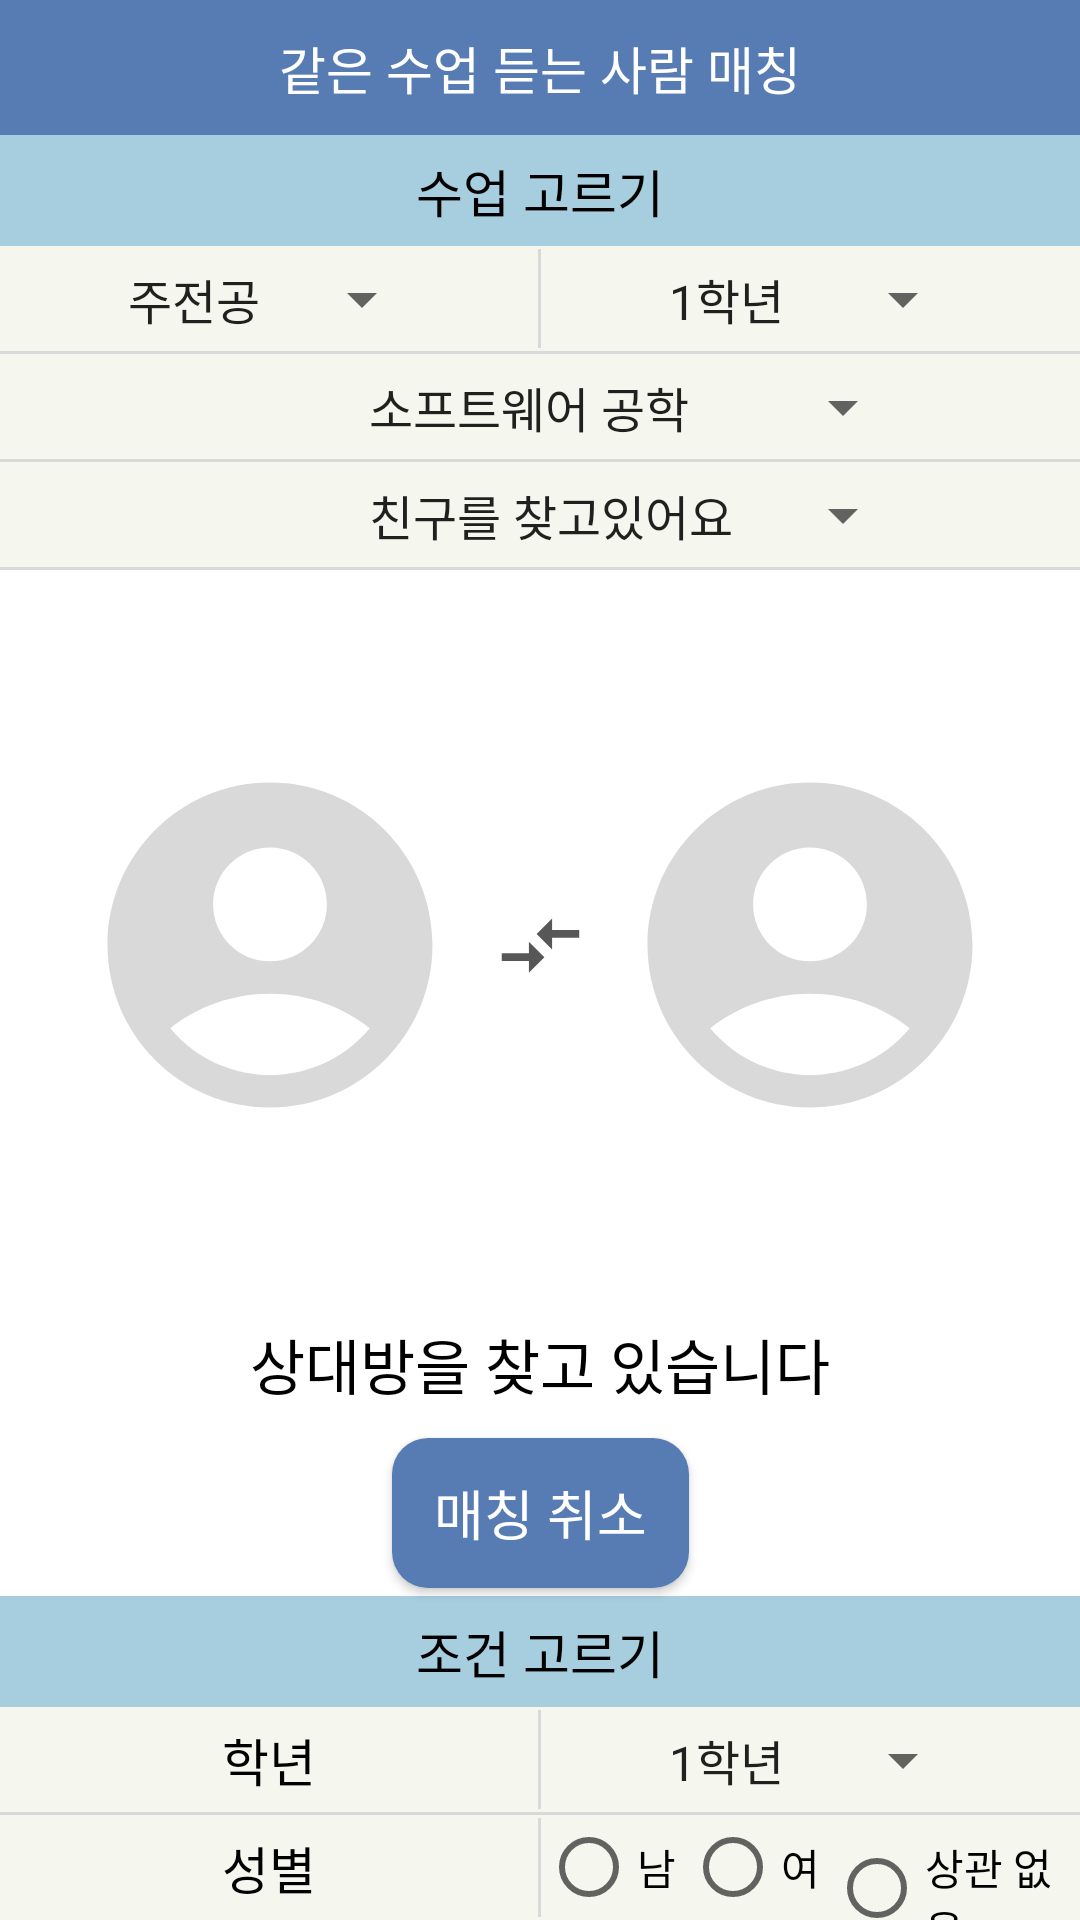

This screen was rendered from an Android layout file. Write that file and the resources it references.
<!-- AndroidManifest.xml: application theme Theme.SungkyulFriends -->
<!-- res/layout/activity_class_matching_in_progress.xml -->
<?xml version="1.0" encoding="utf-8"?>
<androidx.constraintlayout.widget.ConstraintLayout xmlns:android="http://schemas.android.com/apk/res/android"
    xmlns:app="http://schemas.android.com/apk/res-auto"
    xmlns:tools="http://schemas.android.com/tools"
    android:layout_width="match_parent"
    android:layout_height="match_parent"
    tools:context=".SameClass.class_matching_in_progress">

    <LinearLayout
        android:layout_width="match_parent"
        android:layout_height="45dp"
        app:layout_constraintTop_toTopOf="parent"
        android:id="@+id/topPanel"
        android:background="#577CB3"
        android:gravity="center_vertical"
        android:orientation="horizontal"
        android:paddingRight="50dp">

        <ImageView
            android:layout_width="50dp"
            android:layout_height="match_parent"
            android:scaleType="center"
            android:id="@+id/back_arrow"
            android:src="@drawable/ic_arrow_left_white" />

        <TextView
            android:layout_width="0dp"
            android:layout_height="wrap_content"
            android:layout_weight="1"
            android:gravity="center"
            android:text="같은 수업 듣는 사람 매칭"
            android:textColor="@android:color/white"
            android:textSize="17dp" />


    </LinearLayout>

    <LinearLayout
        android:layout_width="match_parent"
        android:layout_height="37dp"
        android:background="#A7CEDF"
        app:layout_constraintTop_toBottomOf="@id/topPanel"
        android:gravity="center"
        android:orientation="horizontal"
        android:id="@+id/class_choice">

        <TextView
            android:layout_width="match_parent"
            android:layout_height="match_parent"
            android:gravity="center"
            android:text="수업 고르기"
            android:textColor="@color/black"
            android:textSize="17dp"/>

    </LinearLayout>

    <LinearLayout
        android:layout_width="match_parent"
        android:layout_height="35dp"
        android:background="#F5F7EF"
        app:layout_constraintTop_toBottomOf="@id/class_choice"
        android:orientation="horizontal"
        android:gravity="center"
        android:id="@+id/major_grade">

        <LinearLayout
            android:layout_width="0dp"
            android:layout_height="35dp"
            android:layout_weight="1"
            android:orientation="horizontal"
            android:gravity="center"
            android:id="@+id/major">


            <Spinner
                android:layout_width="110dp"
                android:layout_height="50dp"
                android:entries="@array/major_type"
                android:gravity="right"/>


        </LinearLayout>

        <View
            android:layout_width="1dp"
            android:layout_height="33dp"
            android:background="#d9d9d9"/>

        <LinearLayout
            android:layout_width="0dp"
            android:layout_height="35dp"
            android:layout_weight="1"
            android:orientation="horizontal"
            android:gravity="center"
            android:id="@+id/grade">

            <Spinner
                android:layout_width="110dp"
                android:layout_height="50dp"
                android:gravity="right"
                android:entries="@array/grade"/>

        </LinearLayout>

    </LinearLayout>

    <View
        android:layout_width="match_parent"
        android:layout_height="1dp"
        android:id="@+id/line1"
        android:background="#d9d9d9"
        app:layout_constraintTop_toBottomOf="@id/major_grade"/>

    <LinearLayout
        android:layout_width="match_parent"
        android:layout_height="35dp"
        android:background="#F5F7EF"
        app:layout_constraintTop_toBottomOf="@id/line1"
        android:orientation="horizontal"
        android:gravity="center"
        android:id="@+id/class_name"
        android:paddingLeft="60dp">

        <Spinner
            android:layout_width="190dp"
            android:layout_height="50dp"
            android:gravity="left"
            android:entries="@array/class_name"/>

    </LinearLayout>

    <View
        android:layout_width="match_parent"
        android:layout_height="1dp"
        android:id="@+id/line2"
        android:background="#d9d9d9"
        app:layout_constraintTop_toBottomOf="@id/class_name"/>

    <LinearLayout
        android:layout_width="match_parent"
        android:layout_height="35dp"
        android:background="#F5F7EF"
        app:layout_constraintTop_toBottomOf="@id/line2"
        android:orientation="horizontal"
        android:gravity="center"
        android:id="@+id/why"
        android:paddingLeft="60dp">

        <Spinner
            android:layout_width="190dp"
            android:layout_height="50dp"
            android:entries="@array/friend_or_team"
            android:gravity="left"/>

    </LinearLayout>

    <View
        android:layout_width="match_parent"
        android:layout_height="1dp"
        android:id="@+id/line3"
        android:background="#d9d9d9"
        app:layout_constraintTop_toBottomOf="@id/why"/>

    <View
        android:layout_width="match_parent"
        android:layout_height="1dp"
        android:id="@+id/line4"
        android:background="#d9d9d9"
        app:layout_constraintTop_toBottomOf="@id/why"/>

    <LinearLayout
        android:layout_width="match_parent"
        android:layout_height="250dp"
        android:gravity="center"
        android:orientation="horizontal"
        app:layout_constraintTop_toBottomOf="@id/line4"
        android:id="@+id/profile">

        <ImageView
            android:layout_width="wrap_content"
            android:layout_height="wrap_content"
            android:src="@drawable/ic_account_circle_130"/>

        <ImageView
            android:layout_width="50dp"
            android:layout_height="50dp"
            android:scaleType="center"
            android:src="@drawable/ic_compare_arrows_31"/>

        <ImageView
            android:layout_width="wrap_content"
            android:layout_height="wrap_content"
            android:src="@drawable/ic_account_circle_130"/>

    </LinearLayout>


    <TextView
        android:id="@+id/matching_text"
        android:layout_width="wrap_content"
        android:layout_height="wrap_content"
        android:text="상대방을 찾고 있습니다"
        app:layout_constraintTop_toBottomOf="@id/profile"
        android:textSize="20dp"
        android:textColor="@color/black"
        app:layout_constraintLeft_toLeftOf="parent"
        app:layout_constraintRight_toRightOf="parent"/>



    <LinearLayout
        android:layout_width="match_parent"
        android:layout_height="35dp"
        android:background="#F5F7EF"
        app:layout_constraintBottom_toBottomOf="parent"
        android:orientation="horizontal"
        android:gravity="center"
        android:id="@+id/gender_choice">

        <LinearLayout
            android:layout_width="0dp"
            android:layout_height="35dp"
            android:layout_weight="1"
            android:orientation="horizontal"
            android:gravity="center"
            android:id="@+id/gender_left">


            <TextView
                android:layout_width="wrap_content"
                android:layout_height="wrap_content"
                android:text="성별"
                android:textColor="@color/black"
                android:textSize="17dp"/>


        </LinearLayout>

        <View
            android:layout_width="1dp"
            android:layout_height="33dp"
            android:background="#d9d9d9"/>

        <LinearLayout
            android:layout_width="0dp"
            android:layout_height="35dp"
            android:layout_weight="1"
            android:orientation="horizontal"
            android:gravity="center"
            android:id="@+id/gender_right">

            <RadioGroup
                android:layout_width="wrap_content"
                android:layout_height="wrap_content"
                android:orientation="horizontal">

                <RadioButton
                    android:layout_width="wrap_content"
                    android:layout_height="wrap_content"
                    android:text="남"/>

                <RadioButton
                    android:layout_width="wrap_content"
                    android:layout_height="wrap_content"
                    android:text="여"/>

                <RadioButton
                    android:layout_width="wrap_content"
                    android:layout_height="wrap_content"
                    android:text="상관 없음"/>

            </RadioGroup>

        </LinearLayout>

    </LinearLayout>

    <View
        android:layout_width="match_parent"
        android:layout_height="1dp"
        android:id="@+id/line5"
        android:background="#d9d9d9"
        app:layout_constraintBottom_toTopOf="@id/gender_choice"/>


    <LinearLayout
        android:layout_width="match_parent"
        android:layout_height="35dp"
        android:background="#F5F7EF"
        app:layout_constraintBottom_toTopOf="@id/line5"
        android:orientation="horizontal"
        android:gravity="center"
        android:id="@+id/grade_choice">

        <LinearLayout
            android:layout_width="0dp"
            android:layout_height="35dp"
            android:layout_weight="1"
            android:orientation="horizontal"
            android:gravity="center"
            android:id="@+id/grade_left">


            <TextView
                android:layout_width="wrap_content"
                android:layout_height="wrap_content"
                android:text="학년"
                android:textColor="@color/black"
                android:textSize="17dp"/>

        </LinearLayout>

        <View
            android:layout_width="1dp"
            android:layout_height="33dp"
            android:background="#d9d9d9"/>

        <LinearLayout
            android:layout_width="0dp"
            android:layout_height="35dp"
            android:layout_weight="1"
            android:orientation="horizontal"
            android:gravity="center"
            android:id="@+id/grade_right">

            <Spinner
                android:layout_width="110dp"
                android:layout_height="50dp"
                android:entries="@array/other_person_grade"
                android:gravity="right"/>

        </LinearLayout>

    </LinearLayout>

    <LinearLayout
        android:layout_width="match_parent"
        android:layout_height="37dp"
        android:background="#A7CEDF"
        app:layout_constraintBottom_toTopOf="@id/grade_choice"
        android:gravity="center"
        android:orientation="horizontal"
        android:id="@+id/situation_choice">

        <TextView
            android:layout_width="match_parent"
            android:layout_height="match_parent"
            android:gravity="center"
            android:text="조건 고르기"
            android:textColor="@color/black"
            android:textSize="17dp"/>

    </LinearLayout>

    <androidx.appcompat.widget.AppCompatButton
        android:layout_width="99dp"
        android:layout_height="50dp"
        android:text="매칭 취소"
        android:textColor="@color/white"
        android:textSize="18dp"
        android:background="@drawable/round_shape"
        app:layout_constraintLeft_toLeftOf="parent"
        app:layout_constraintRight_toRightOf="parent"
        app:layout_constraintTop_toBottomOf="@id/matching_text"
        android:id="@+id/matching_button"
        android:layout_marginTop="10dp"/>

</androidx.constraintlayout.widget.ConstraintLayout>
<!-- resources referenced by this layout -->
<resources>
  <string-array name="class_name">
          <item>소프트웨어 공학</item>
          <item>컴퓨터 알고리즘</item>
          <item>텍스트 마이닝</item>
          <item>컴퓨터 네트워크</item>
          <item>자바 웹 프로그래밍</item>
      </string-array>
  <string-array name="friend_or_team">
          <item>친구를 찾고있어요</item>
          <item>팀원을 찾고있어요</item>
      </string-array>
  <string-array name="grade">
          <item>1학년</item>
          <item>2학년</item>
          <item>3학년</item>
          <item>4학년</item>
      </string-array>
  <string-array name="major_type">
          <item>주전공</item>
          <item>복수 전공</item>
          <item>부전공</item>
      </string-array>
  <string-array name="other_person_grade">
          <item>1학년</item>
          <item>2학년</item>
          <item>3학년</item>
          <item>4학년</item>
      </string-array>
  <!-- drawable ic_account_circle_130 (drawable) -->
  <vector android:height="130dp" android:tint="#D9D9D9"
      android:viewportHeight="24" android:viewportWidth="24"
      android:width="130dp" xmlns:android="http://schemas.android.com/apk/res/android">
      <path android:fillColor="@android:color/white" android:pathData="M12,2C6.48,2 2,6.48 2,12s4.48,10 10,10s10,-4.48 10,-10S17.52,2 12,2zM12,6c1.93,0 3.5,1.57 3.5,3.5S13.93,13 12,13s-3.5,-1.57 -3.5,-3.5S10.07,6 12,6zM12,20c-2.03,0 -4.43,-0.82 -6.14,-2.88C7.55,15.8 9.68,15 12,15s4.45,0.8 6.14,2.12C16.43,19.18 14.03,20 12,20z"/>
  </vector>
  <!-- drawable ic_compare_arrows_31 (drawable) -->
  <vector android:autoMirrored="true" android:height="31dp"
      android:tint="#575757" android:viewportHeight="24"
      android:viewportWidth="24" android:width="31dp" xmlns:android="http://schemas.android.com/apk/res/android">
      <path android:fillColor="@android:color/white" android:pathData="M9.01,14H2v2h7.01v3L13,15l-3.99,-4V14zM14.99,13v-3H22V8h-7.01V5L11,9L14.99,13z"/>
  </vector>
  <!-- drawable round_shape (drawable) -->
  <?xml version="1.0" encoding="utf-8"?>
  <shape xmlns:android="http://schemas.android.com/apk/res/android"
      android:padding="10dp"
      android:shape="rectangle" >
      <solid android:color="#577CB3" />
      <corners
          android:bottomLeftRadius="12dp"
          android:bottomRightRadius="12dp"
          android:topLeftRadius="12dp"
          android:topRightRadius="12dp" />
  </shape>
  <style name="Theme.SungkyulFriends" parent="Theme.MaterialComponents.DayNight.NoActionBar">
          
          <item name="colorPrimary">@color/purple_500</item>
          <item name="colorPrimaryVariant">@color/purple_700</item>
          <item name="colorOnPrimary">@color/white</item>
          
          <item name="colorSecondary">@color/teal_200</item>
          <item name="colorSecondaryVariant">@color/teal_700</item>
          <item name="colorOnSecondary">@color/black</item>
          
          <item name="android:statusBarColor">?attr/colorPrimaryVariant</item>
          
  
          <item name="windowActionBar">false</item>
          <item name="windowNoTitle">true</item>
  
      </style>
  <!-- not gathered from this repository: default colours our renderer supplied (Android Studio template values) -->
  <color name="purple_500">#FF6200EE</color>
  <color name="purple_700">#FF3700B3</color>
  <color name="teal_200">#FF03DAC5</color>
  <color name="teal_700">#FF018786</color>
  <color name="black">#FF000000</color>
  <color name="white">#FFFFFFFF</color>
</resources>
